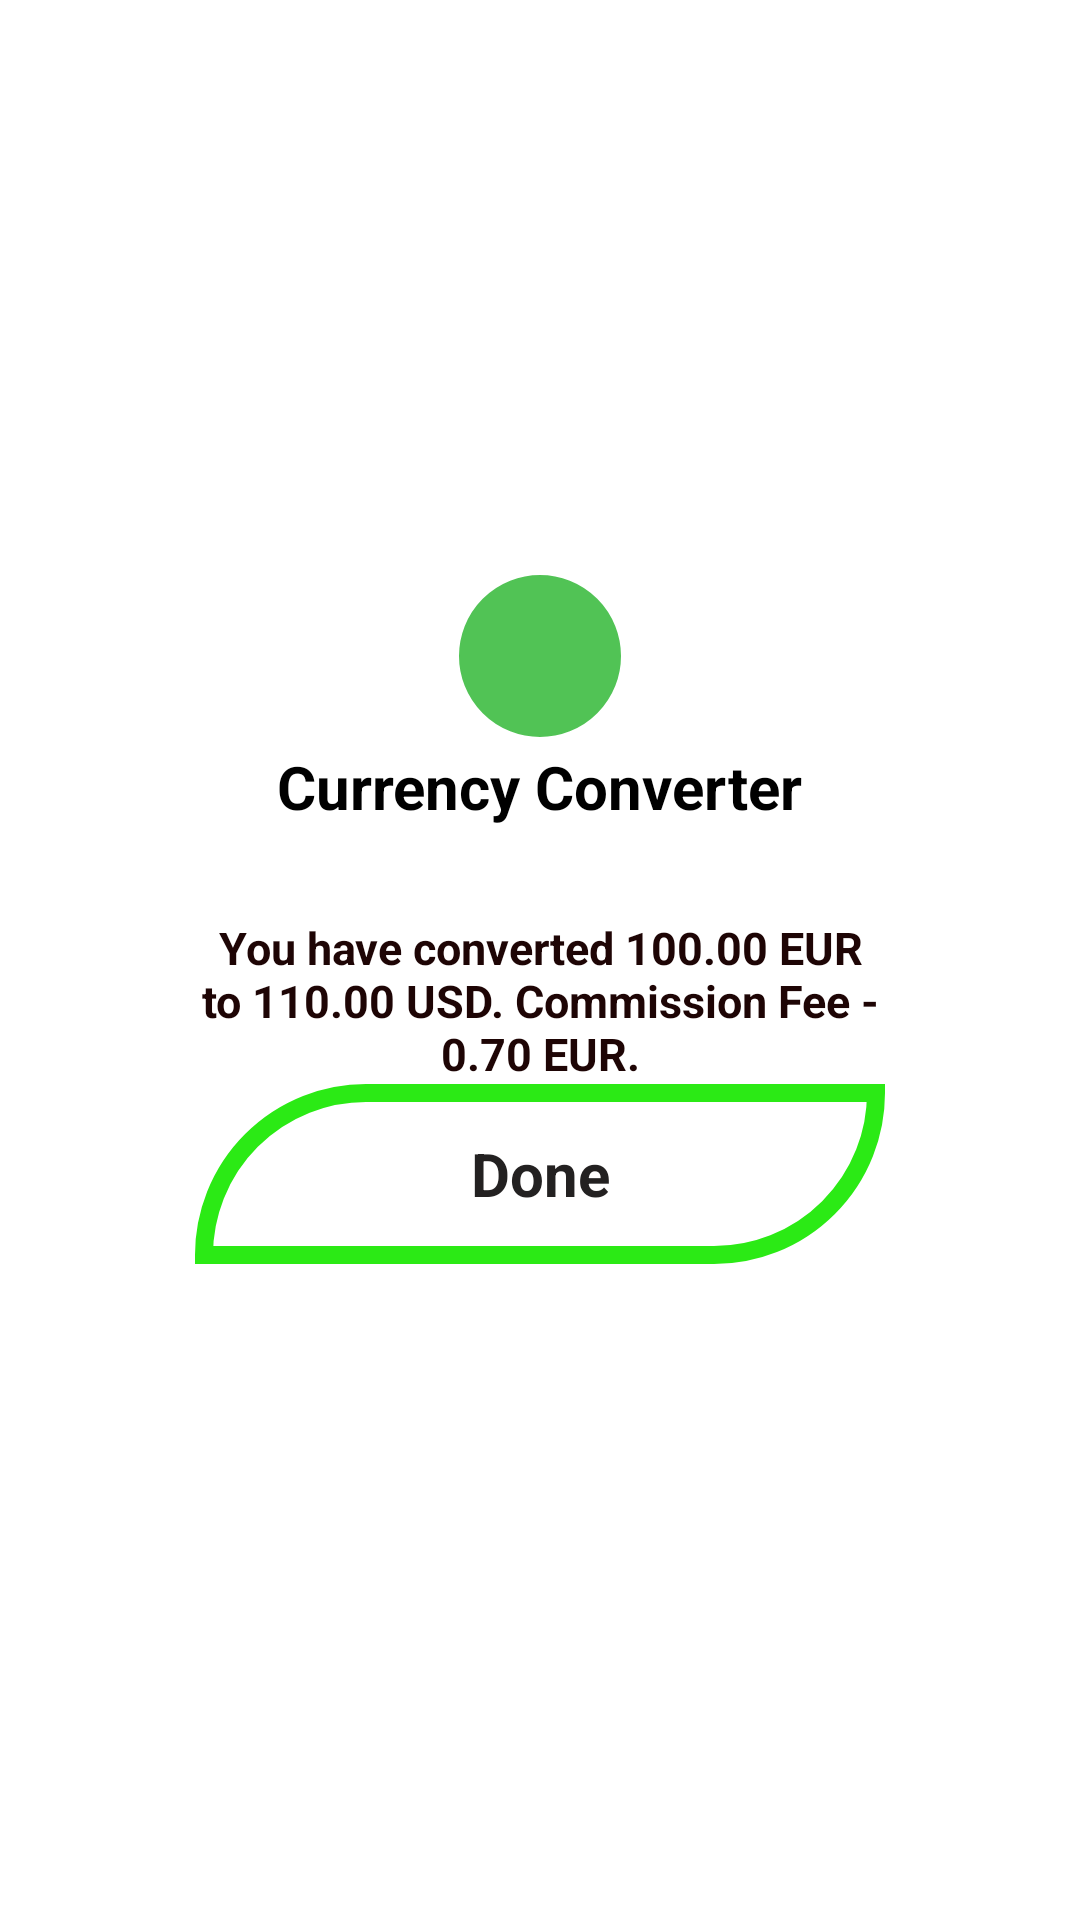

Produce the Android XML layout that renders to this screen, including the resource entries it uses.
<!-- AndroidManifest.xml: application theme Theme.HomeTask -->
<!-- res/layout/message_view.xml -->
<?xml version="1.0" encoding="utf-8"?>
<androidx.constraintlayout.widget.ConstraintLayout xmlns:android="http://schemas.android.com/apk/res/android"
    xmlns:tools="http://schemas.android.com/tools"
    android:layout_width="wrap_content"
    android:layout_height="wrap_content"
    xmlns:app="http://schemas.android.com/apk/res-auto">

    <LinearLayout
        android:id="@+id/main_layout"
        android:layout_width="230dp"
        android:layout_height="wrap_content"
        android:layout_marginTop="40dp"
        android:orientation="vertical"
        android:layout_marginBottom="40dp"
        android:gravity="center"
        app:layout_constraintStart_toStartOf="parent"
        app:layout_constraintEnd_toEndOf="parent"
        app:layout_constraintTop_toTopOf="parent"
        android:background="@drawable/message_shape"
        app:layout_constraintBottom_toBottomOf="parent">

        <TextView
            android:id="@+id/bb"
            android:layout_width="wrap_content"
            android:layout_height="wrap_content"
            android:layout_marginTop="30dp"
            android:gravity="center_horizontal"
            android:text="Currency Converter"
            android:textAlignment="center"
            android:textColor="@color/black"
            android:textSize="20sp"
            android:textStyle="bold"/>



        <TextView
            android:id="@+id/message_txt"
            android:layout_width="wrap_content"
            android:layout_height="wrap_content"
            android:layout_marginTop="30dp"
            android:gravity="center_horizontal"
            android:text="You have converted 100.00 EUR to 110.00 USD. Commission Fee - 0.70 EUR."
            android:textAlignment="center"
            android:textColor="#1E0505"
            android:textSize="15sp"
            android:textStyle="bold"/>



        <TextView
            android:id="@+id/txt_btn_done"
            android:layout_width="230dp"
            android:layout_height="60dp"
            android:background="@drawable/message_btn_shape_ok"
            android:gravity="center"
            android:padding="8dp"
            android:text="Done"
            android:textColor="#232121"
            android:textSize="20sp"
            android:textStyle="bold"
            app:layout_constraintEnd_toEndOf="parent"
            app:layout_constraintTop_toBottomOf="@id/main_layout">


        </TextView>



    </LinearLayout>

    <ImageView
        android:layout_width="60dp"
        android:layout_height="60dp"
        android:background="@drawable/message_btn_shape"
        android:src="@drawable/ic_baseline_check"
        android:padding="8dp"
        app:layout_constraintBottom_toTopOf="@id/main_layout"
        app:layout_constraintTop_toTopOf="@id/main_layout"
        app:layout_constraintStart_toStartOf="@id/main_layout"
        app:layout_constraintEnd_toEndOf="@id/main_layout"/>






</androidx.constraintlayout.widget.ConstraintLayout>
<!-- resources referenced by this layout -->
<resources>
  <!-- drawable message_btn_shape (drawable) -->
  <?xml version="1.0" encoding="utf-8"?>
  <shape xmlns:android="http://schemas.android.com/apk/res/android"
  
      android:shape="oval">
  
      <solid android:color="#51C355"/>
  
      <stroke android:width="3dp"
          android:color="@color/white"/>
  </shape>
  <!-- drawable message_btn_shape_ok (drawable) -->
  <?xml version="1.0" encoding="utf-8"?>
  <shape xmlns:android="http://schemas.android.com/apk/res/android">
  
  
      <solid android:color="@color/white"/>
  
  
      <stroke android:width="6dp"
          android:color="#2BEA15"/>
  
      <corners android:topLeftRadius="60dp"
          android:bottomRightRadius="60dp"/>
  </shape>
  <!-- drawable message_shape (drawable) -->
  <?xml version="1.0" encoding="utf-8"?>
  <shape xmlns:android="http://schemas.android.com/apk/res/android">
  
  
      <solid android:color="@color/white"/>
  
  
      <corners
          android:radius="50dp"
          />
  
  </shape>
  <style name="Theme.HomeTask" parent="Theme.MaterialComponents.DayNight.NoActionBar">
          
          <item name="colorPrimary">@color/purple_500</item>
          <item name="colorPrimaryVariant">@color/purple_700</item>
          <item name="colorOnPrimary">@color/white</item>
          
          <item name="colorSecondary">@color/teal_200</item>
          <item name="colorSecondaryVariant">@color/teal_700</item>
          <item name="colorOnSecondary">@color/black</item>
          
          <item name="android:statusBarColor" tools:targetApi="l">?attr/colorPrimaryVariant</item>
          
      </style>
  <!-- not gathered from this repository: default colours our renderer supplied (Android Studio template values) -->
  <color name="purple_500">#FF6200EE</color>
  <color name="purple_700">#FF3700B3</color>
  <color name="teal_200">#FF03DAC5</color>
  <color name="teal_700">#FF018786</color>
  <color name="black">#FF000000</color>
  <color name="white">#FFFFFFFF</color>
</resources>
